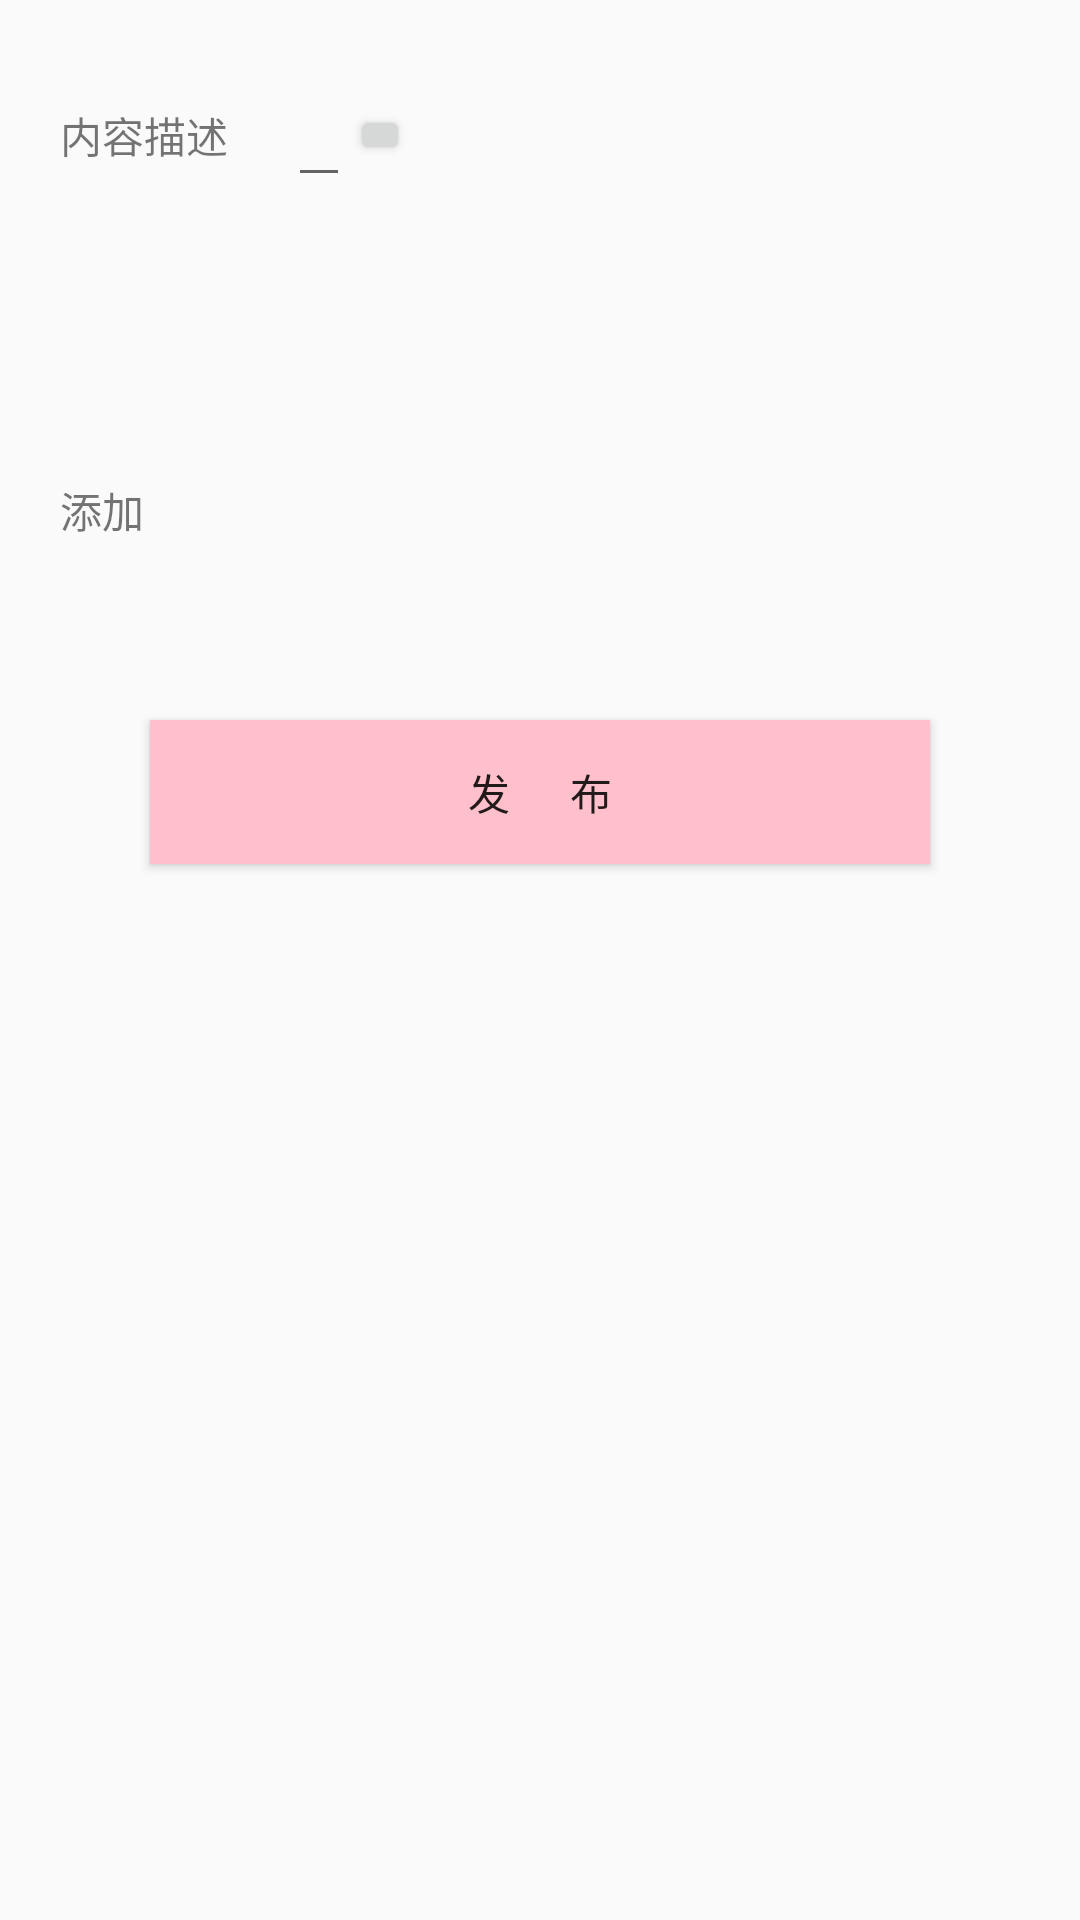

Reconstruct the res/layout file that produces this screen, plus the resources it refers to.
<!-- AndroidManifest.xml: application theme AppTheme -->
<!-- res/layout/activity_addcard.xml -->
<?xml version="1.0" encoding="utf-8"?>
<LinearLayout xmlns:android="http://schemas.android.com/apk/res/android"
    xmlns:app="http://schemas.android.com/apk/res-auto"
    android:orientation="vertical"
    android:layout_width="match_parent"
    android:layout_height="match_parent"
    android:padding="20dp">

    <LinearLayout
        android:layout_width="fill_parent"
        android:layout_height="50.0dip"
        android:gravity="center_vertical"
        android:orientation="horizontal"
        android:weightSum="1">

        <TextView
            android:text="内容描述"
            android:layout_height="wrap_content"
            android:layout_width="wrap_content" />

        <EditText
            android:id="@+id/addcard_content"
            android:layout_marginLeft="20dp"
            android:layout_height="wrap_content"
            android:layout_width="wrap_content" />

        <Button
            android:id="@+id/addcard_check"
            android:layout_width="20dp"
            android:layout_height="20dp" />
    </LinearLayout>
    <LinearLayout
        android:layout_width="fill_parent"
        android:layout_height="50.0dip"
        android:gravity="center_vertical"
        android:orientation="horizontal"
        android:weightSum="1"
        android:id="@+id/addcard_ll_inputcoin"
        android:visibility="invisible">
        <TextView
            android:text="悬赏金币:"
            android:layout_height="wrap_content"
            android:layout_width="wrap_content" />

        <EditText
            android:id="@+id/addcard_et_coin"
            android:inputType="number"
            android:layout_marginLeft="20dp"
            android:hint="0-9"
            android:layout_height="wrap_content"
            android:layout_width="wrap_content" />

        <Button
            android:id="@+id/addcard_check1"
            android:layout_width="20dp"
            android:layout_height="20dp" />
    </LinearLayout>

    <LinearLayout
        android:layout_width="match_parent"
        android:layout_height="100dp"
        android:id="@+id/addcard_ll_addlayout"
        android:orientation="horizontal"
        android:weightSum="1">

        <TextView
            android:text="添加"
            android:layout_width="wrap_content"
            android:layout_height="wrap_content"
            android:layout_gravity="center"
            />


        <ImageView
            android:layout_width="100dp"
            android:layout_height="100dp"
            app:srcCompat="@android:drawable/ic_menu_add"
            android:id="@+id/addcard_addimg"
            android:layout_marginLeft="40dp"
            android:contentDescription="@null"
            android:clickable="true"
            android:visibility="gone"/>

        <VideoView
            android:layout_width="216dp"
            android:layout_height="match_parent"
            android:layout_marginLeft="30dp"
            android:id="@+id/addcard_vv_videoView"
            android:clickable="true"
            android:visibility="gone"/>
    </LinearLayout>
    <Button
        android:id="@+id/addcard_submit"
        android:background="@color/pink"
        android:layout_width="fill_parent"
        android:layout_height="wrap_content"
        android:layout_marginLeft="30.0dip"
        android:layout_marginRight="30.0dip"
        android:layout_marginTop="20.0dip"
        android:text="发      布"
        />

</LinearLayout>
<!-- resources referenced by this layout -->
<resources>
  <color name="pink">#FFC0CB</color>
  <style name="AppTheme" parent="Theme.AppCompat.Light.NoActionBar">
          
          <item name="colorPrimary">@color/colorPrimary</item>
          <item name="colorPrimaryDark">@color/colorPrimaryDark</item>
          <item name="colorAccent">@color/colorAccent</item>
      </style>
  <color name="colorPrimary">#FFF48FB1</color>
  <color name="colorPrimaryDark">#FFF48FB1</color>
  <color name="colorAccent">#FF4081</color>
</resources>
